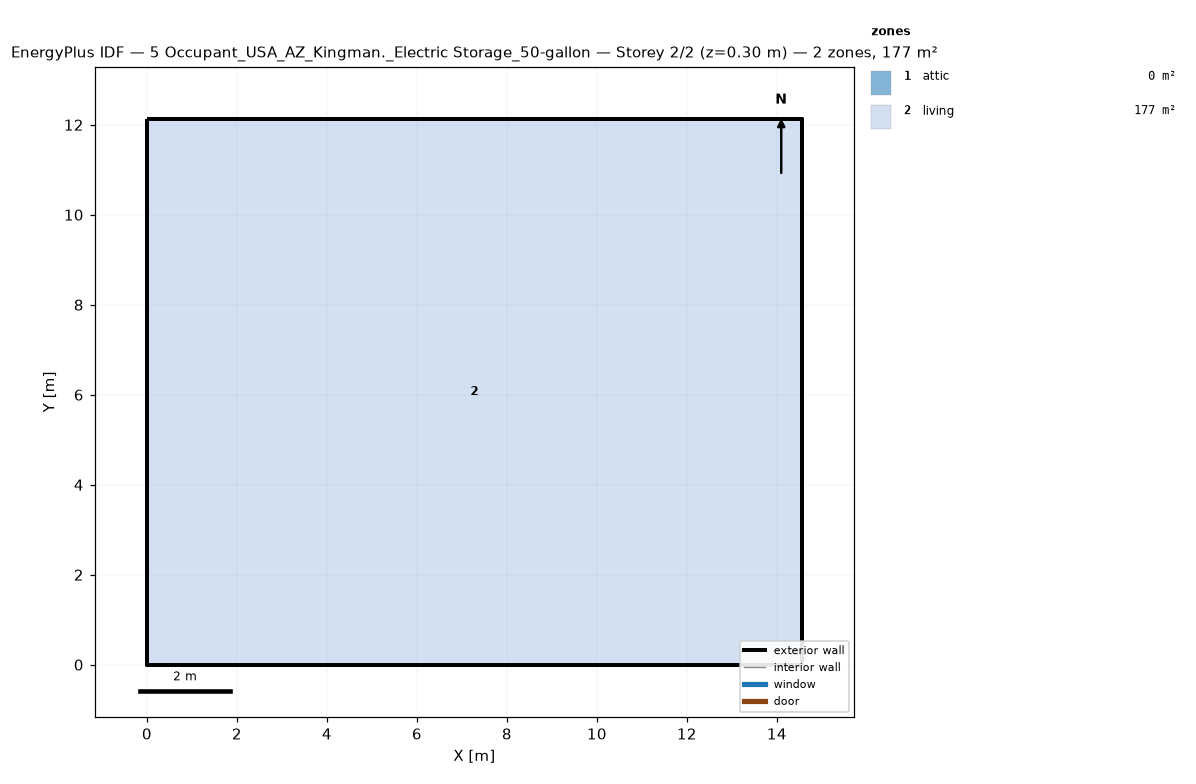
=== STOREY PLAN SPEC (per zone: floor XY polygon, exterior-wall plan segments, windows/doors) ===
zone 1: attic  (0.0 m²)
  exterior wall: (14.55, 0.00) – (14.55, 12.13) – (14.55, 6.06)  [18.2 m]
  exterior wall: (0.00, 12.13) – (0.00, 0.00) – (0.00, 6.06)  [18.2 m]
zone 2: living  (176.5 m²)
  floor: (0.00, 0.00) (0.00, 12.13) (14.55, 12.13) (14.55, 0.00)
  exterior wall: (0.00, 0.00) – (14.55, 0.00)  [14.6 m]
  exterior wall: (14.55, 0.00) – (14.55, 12.13)  [12.1 m]
  exterior wall: (14.55, 12.13) – (0.00, 12.13)  [14.6 m]
  exterior wall: (0.00, 12.13) – (0.00, 0.00)  [12.1 m]

=== DERIVED (storey summary) ===
Building: 5 Occupant_USA_AZ_Kingman._Electric Storage_50-gallon
Storey: 2 of 2  (floor level z = 0.30 m)
Storey gross floor area: 176.5 m²
Zones on this storey: 2
  - attic: floor 0.0 m²; exterior wall 36.4 m (24.5 m²); WWR 0.0%
  - living: floor 176.5 m²; exterior wall 53.4 m (146.4 m²); WWR 0.0%
Zone adjacency: (none detected)